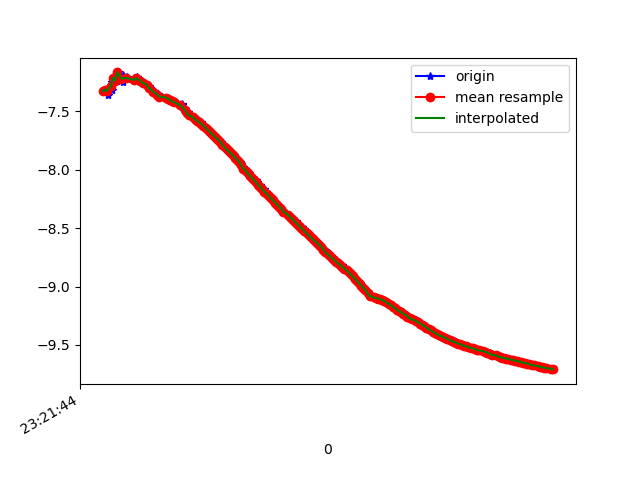

The data file committed next to this chart (first rows):
1618183304917, 878967841720355, -7.3266735, 3.8099632, 5.27675
1618183304921, 878967860951125, -7.312, 3.828, 5.284
1618183304953, 878967880181895, -7.355, 3.864, 5.197
1618183304959, 878967899412665, -7.294, 3.885, 5.267
1618183304987, 878967918643435, -7.313, 3.944, 5.196
1618183304990, 878967937874205, -7.246, 3.958, 5.279
1618183305012, 878967957104975, -7.211, 3.977, 5.312
1618183305033, 878967976335745, -7.235, 4.035, 5.235
1618183305047, 878967995566515, -7.166, 4.048, 5.32
1618183305091, 878968014797285, -7.189, 4.064, 5.277
1618183305095, 878968034028055, -7.249, 4.076, 5.184
1618183305131, 878968053258825, -7.204, 4.082, 5.242
1618183305138, 878968072489595, -7.219, 4.112, 5.198
1618183305218, 878968091720365, -7.23, 4.086, 5.202
1618183305222, 878968110951135, -7.219, 4.086, 5.219
1618183305225, 878968130181905, -7.228, 4.128, 5.173
1618183305227, 878968149412675, -7.213, 4.098, 5.217
1618183305230, 878968168643445, -7.201, 4.094, 5.237
1618183305277, 878968187874215, -7.237, 4.138, 5.152
1618183305281, 878968207104985, -7.246, 4.141, 5.137
1618183305284, 878968226335755, -7.26, 4.136, 5.121
1618183305321, 878968245566525, -7.272, 4.128, 5.111
1618183305345, 878968264797295, -7.284, 4.121, 5.098
1618183305348, 878968284028065, -7.297, 4.117, 5.084
1618183305351, 878968303258835, -7.311, 4.113, 5.068
1618183305388, 878968322489605, -7.323, 4.108, 5.054
1618183305391, 878968341720375, -7.336, 4.104, 5.038
1618183305423, 878968360951145, -7.349, 4.1, 5.022
1618183305438, 878968380181915, -7.362, 4.096, 5.006
1618183305458, 878968399412685, -7.373, 4.094, 4.991
1618183305517, 878968418643455, -7.381, 4.094, 4.979
1618183305520, 878968437874225, -7.388, 4.094, 4.97
1618183305523, 878968457104995, -7.393, 4.094, 4.962
1618183305551, 878968476335765, -7.398, 4.098, 4.951
1618183305555, 878968495566535, -7.404, 4.105, 4.936
1618183305579, 878968514797305, -7.412, 4.113, 4.918
1618183305583, 878968534028075, -7.421, 4.118, 4.9
1618183305652, 878968553258845, -7.433, 4.118, 4.882
1618183305655, 878968572489615, -7.447, 4.116, 4.862
1618183305657, 878968591720385, -7.462, 4.114, 4.841
1618183305680, 878968610951155, -7.477, 4.112, 4.82
1618183305683, 878968630181925, -7.492, 4.107, 4.8
1618183305715, 878968649412695, -7.507, 4.101, 4.782
1618183305717, 878968668643465, -7.521, 4.098, 4.763
1618183305738, 878968687874235, -7.533, 4.096, 4.745
1618183305764, 878968707105005, -7.545, 4.094, 4.728
1618183305767, 878968726335775, -7.556, 4.091, 4.713
1618183305798, 878968745566545, -7.568, 4.086, 4.698
1618183305802, 878968764797315, -7.58, 4.079, 4.684
1618183305836, 878968784028085, -7.593, 4.067, 4.674
1618183305850, 878968803258855, -7.607, 4.053, 4.663
1618183305863, 878968822489625, -7.623, 4.037, 4.652
1618183305885, 878968841720395, -7.639, 4.019, 4.639
1618183305907, 878968860951165, -7.657, 3.998, 4.629
1618183305924, 878968880181935, -7.675, 3.976, 4.618
1618183305941, 878968899412705, -7.693, 3.953, 4.608
1618183305968, 878968918643475, -7.71, 3.931, 4.598
1618183305988, 878968937874245, -7.727, 3.91, 4.588
1618183306005, 878968957105015, -7.744, 3.889, 4.577
1618183306028, 878968976335785, -7.76, 3.869, 4.566
1618183306040, 878968995566555, -7.776, 3.852, 4.554
... 164 more rows
